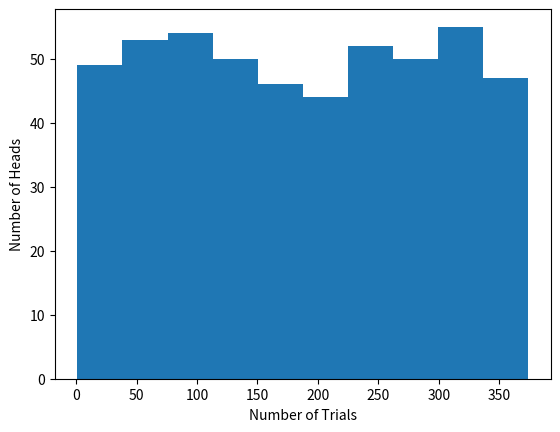

Write the Python code that produced this figure.
#Question 1c

import sys
import random 
import matplotlib.pyplot as plt
import math

N = 500
p = 0.7
number_of_heads = 0
number_of_cont_heads = 0
freq = []

for i in range(1, N+1):
  toss = random.random()
  if toss < p:
    number_of_heads += 1
  freq.append(number_of_heads)
    

plt.hist(freq)
plt.ylabel('Number of Heads')
plt.xlabel('Number of Trials');
